Labelled photos from "animales", an image-classification folder in andycha28/IA. The possible labels are: gato, perro.

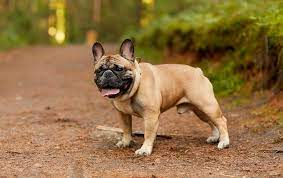
Label: perro

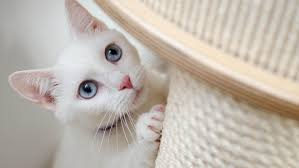
Label: gato

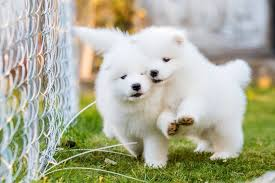
Label: perro

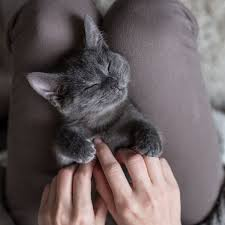
Label: gato

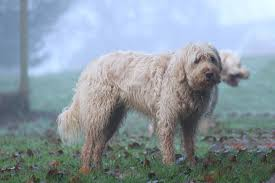
Label: perro

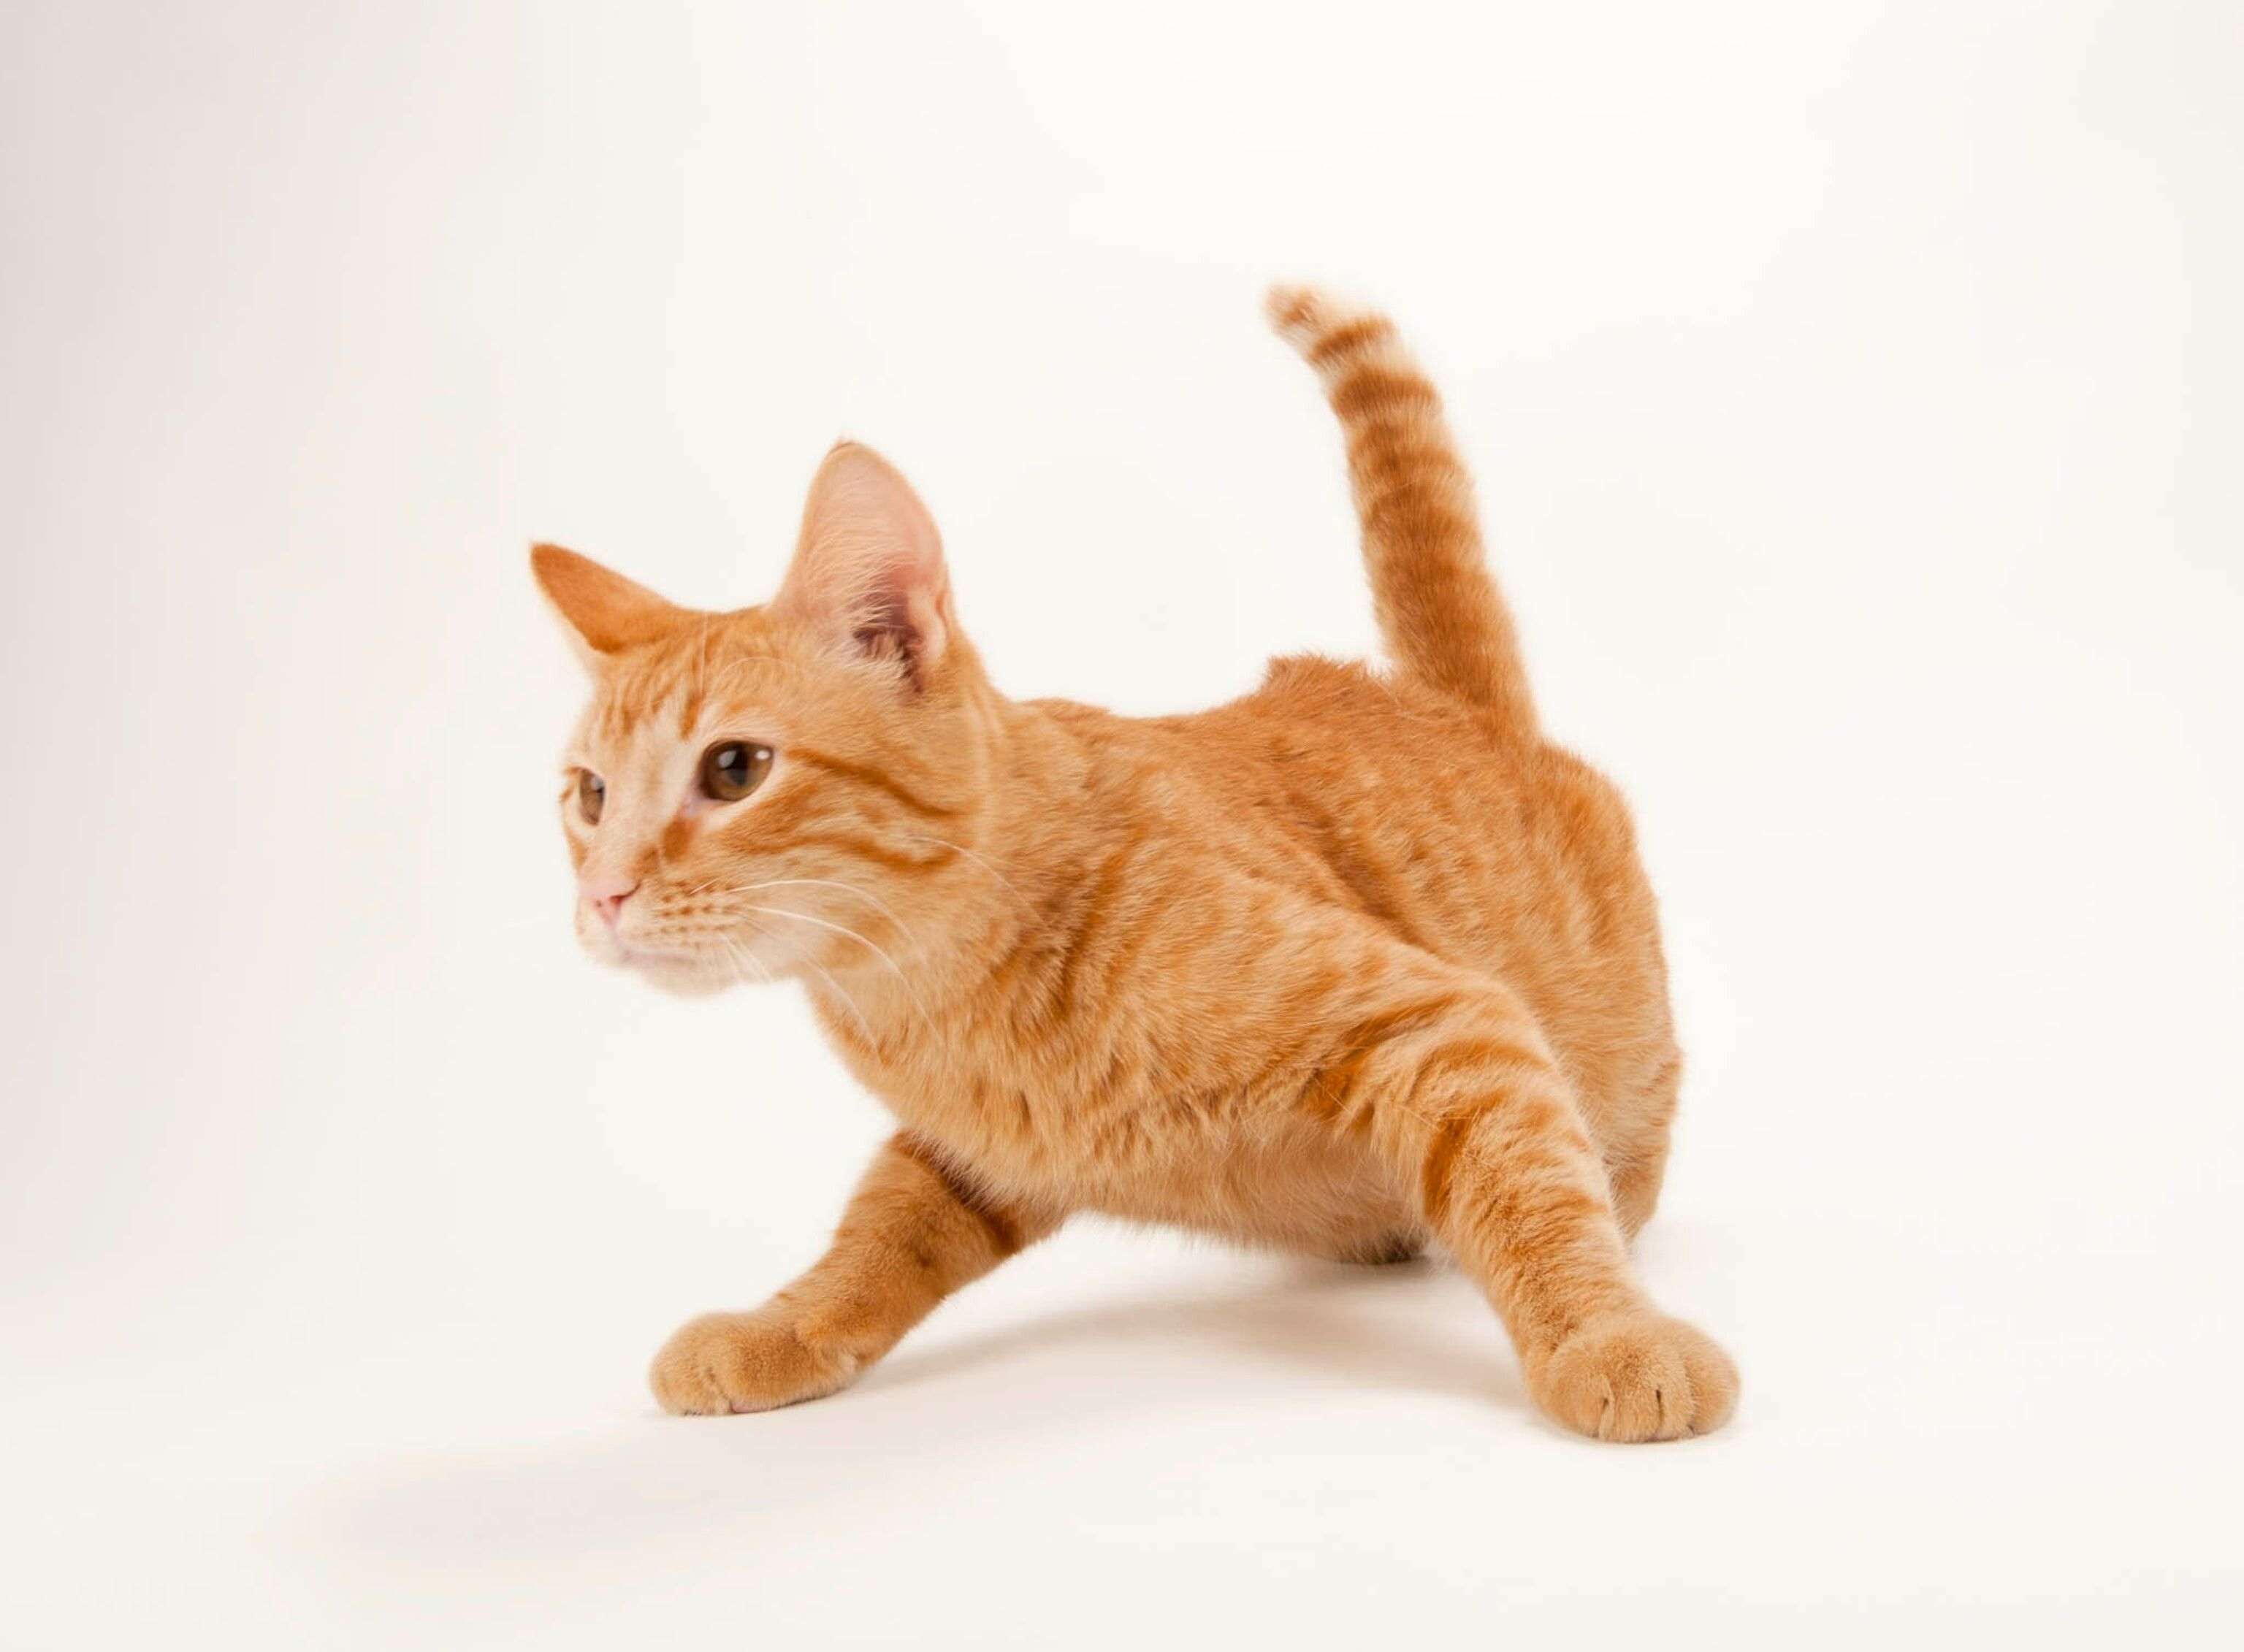
Label: gato
